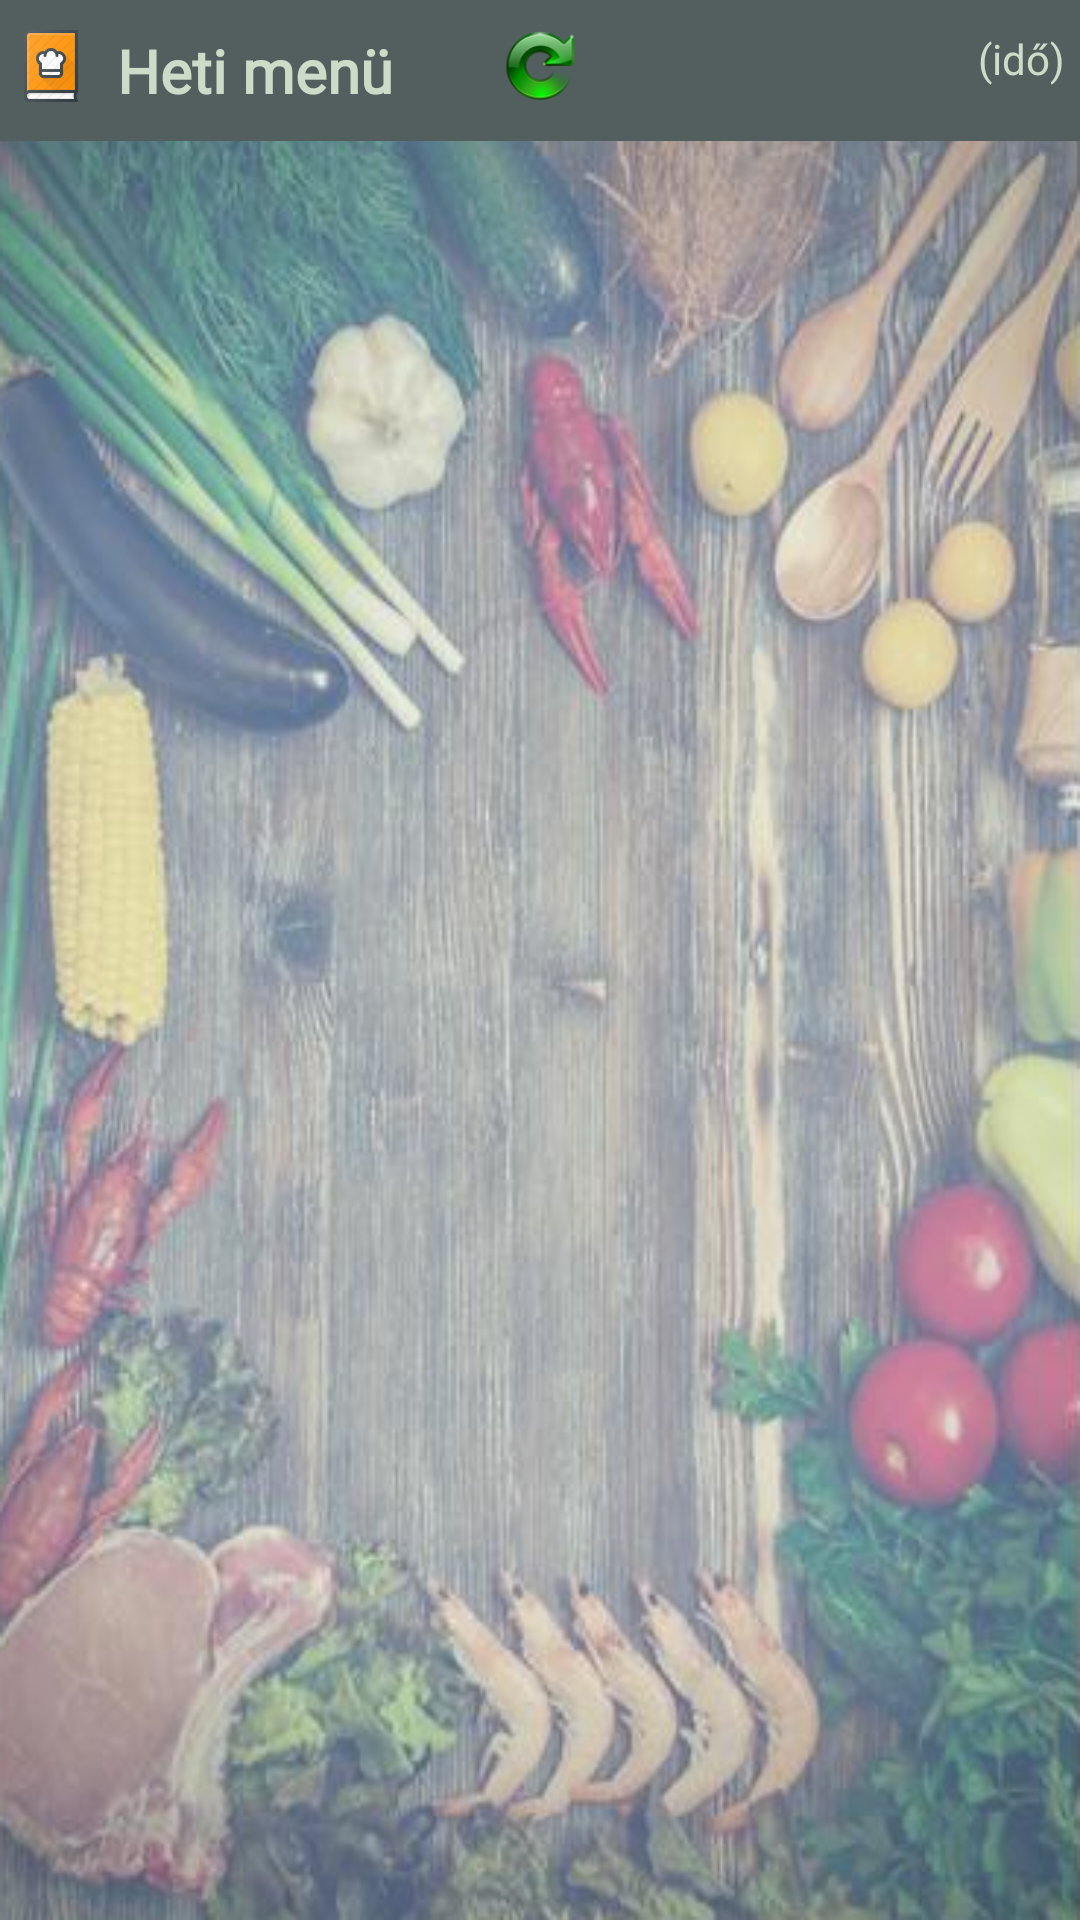

This screen was rendered from an Android layout file. Write that file and the resources it references.
<!-- AndroidManifest.xml: application theme Base.Theme.AppCompat.Light -->
<!-- res/layout/widget_layout.xml -->
<?xml version="1.0" encoding="utf-8"?>
<LinearLayout xmlns:android="http://schemas.android.com/apk/res/android"
    android:id="@+id/widget_main"
    android:layout_width="match_parent"
    android:layout_height="match_parent"
    android:background="@drawable/widget_background_pic"
    android:orientation="vertical">

    <RelativeLayout
        android:layout_width="match_parent"
        android:layout_height="wrap_content"
        android:background="@color/darkblue">

        <ImageView
            android:id="@+id/widget_titlepic"
            android:layout_width="24dp"
            android:layout_height="24dp"
            android:layout_alignParentStart="true"
            android:layout_marginLeft="5dp"
            android:layout_marginTop="10dp"
            android:src="@drawable/cookbook128x128" />

        <TextView
            android:id="@+id/widget_title"
            android:layout_width="wrap_content"
            android:layout_height="wrap_content"
            android:layout_margin="10dp"
            android:layout_toRightOf="@id/widget_titlepic"
            android:fontFamily="@font/cormorant_upright_light"
            android:gravity="left"
            android:text="Heti menü"
            android:textColor="#CCDCC8"
            android:textSize="20dp"
            android:textStyle="bold"
            android:typeface="normal" />

        <ImageView
            android:id="@+id/widget_refresh"
            android:layout_width="24dp"
            android:layout_height="24dp"
            android:layout_centerHorizontal="true"
            android:layout_marginLeft="20dp"
            android:layout_marginTop="10dp"
            android:src="@drawable/refresh64x64" />

        <TextView
            android:id="@+id/widget_time"
            android:layout_width="wrap_content"
            android:layout_height="wrap_content"
            android:layout_alignParentEnd="true"
            android:layout_marginRight="5dp"
            android:layout_marginTop="10dp"
            android:text="(idő)"
            android:textColor="#CCDCC8"
            android:textSize="14dp" />

    </RelativeLayout>

    <ListView
        android:id="@+id/widget_listview"
        android:layout_width="match_parent"
        android:layout_height="match_parent"
        android:dividerHeight="1dp" />

</LinearLayout>
<!-- resources referenced by this layout -->
<resources>
  <color name="darkblue">#535F5F</color>
  <!-- drawable cookbook128x128: png bitmap (drawable, 7704 bytes) -->
  <!-- drawable refresh64x64: png bitmap (drawable, 8491 bytes) -->
  <!-- drawable widget_background_pic: png bitmap (drawable, 314318 bytes) -->
</resources>
